Photos from the image-classification dataset "final_dataset" in the GitHub repository k-sailee/LeafDiseaseDataset. Its 10 classes are: alternaria leaf blight, anthracnose, chlorosis, dried leaf, healthy, initial stage, leaf blight, leaf spot, pest damage, rust diseases.

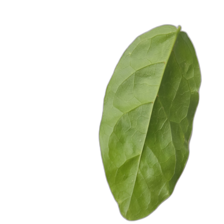
Label: healthy

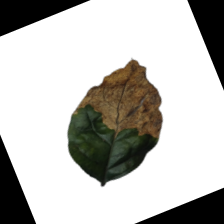
Label: leaf blight

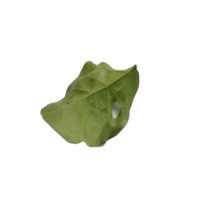
Label: pest damage

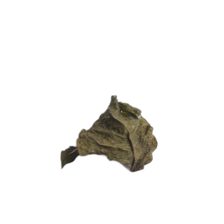
Label: dried leaf

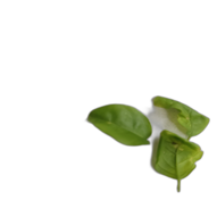
Label: initial stage

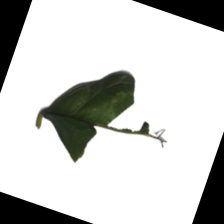
Label: anthracnose
